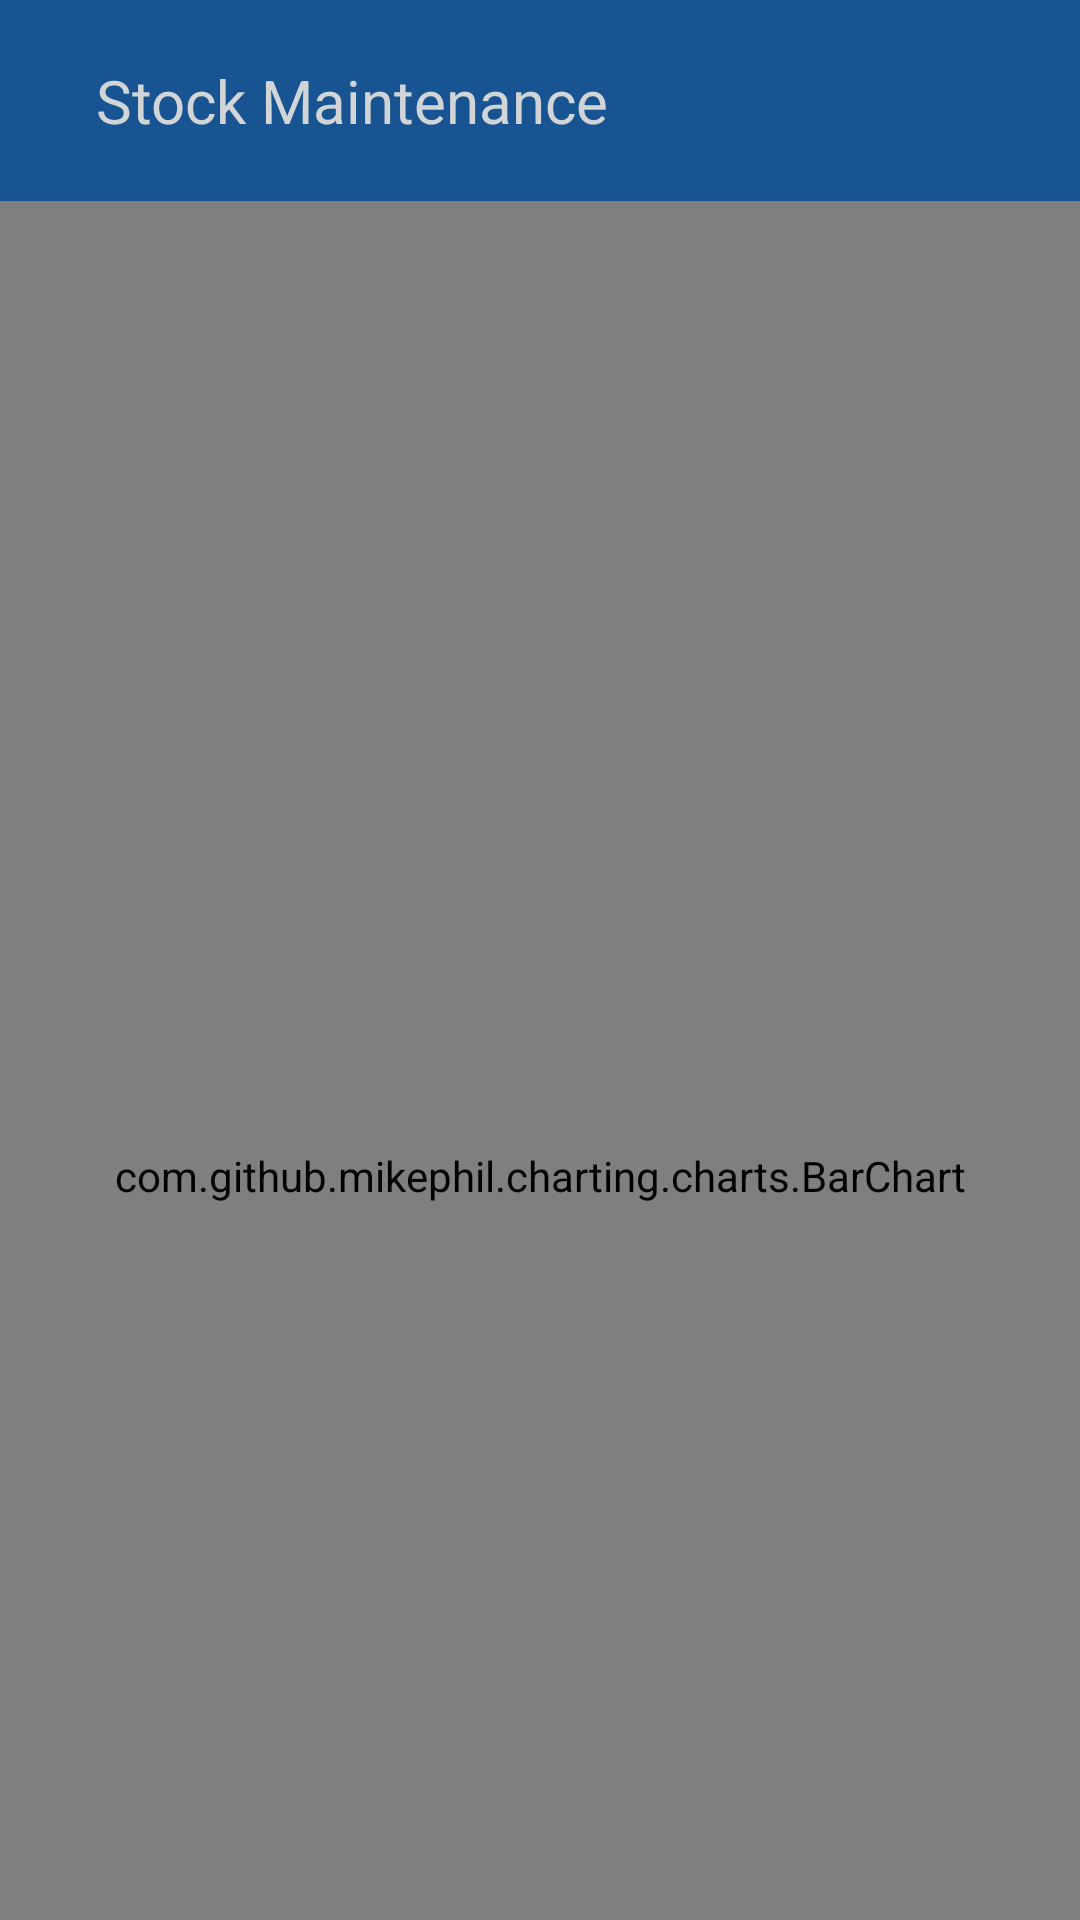

Reconstruct the res/layout file that produces this screen, plus the resources it refers to.
<!-- AndroidManifest.xml: application theme Theme.Newline -->
<!-- res/layout/activity_salegraph.xml -->
<?xml version="1.0" encoding="utf-8"?>
<androidx.drawerlayout.widget.DrawerLayout
    xmlns:android="http://schemas.android.com/apk/res/android"
    xmlns:app="http://schemas.android.com/apk/res-auto"
    xmlns:tools="http://schemas.android.com/tools"
    android:layout_width="match_parent"
    android:layout_height="match_parent"
    android:id="@+id/drawerLayout"
    tools:context=".salegraph">

    <LinearLayout
        android:layout_width="match_parent"
        android:layout_height="match_parent"
        android:orientation="vertical">

        <include
            layout="@layout/toolbar"/>

        <com.github.mikephil.charting.charts.BarChart
            android:id="@+id/chart"
            android:layout_width="match_parent"
            android:layout_height="650dp" />

    </LinearLayout>

    <RelativeLayout
        android:layout_width="300dp"
        android:layout_height="match_parent"
        android:background="@color/white"
        android:layout_gravity="start">

        <include
            layout="@layout/nav_drawer"/>


    </RelativeLayout>

    <LinearLayout
        android:layout_width="match_parent"
        android:layout_height="match_parent"
        android:padding="50px">

    </LinearLayout>
</androidx.drawerlayout.widget.DrawerLayout>
<!-- res/layout/toolbar.xml (included above) -->
<?xml version="1.0" encoding="utf-8"?>
<LinearLayout
    xmlns:android="http://schemas.android.com/apk/res/android"
    android:orientation="horizontal"
    android:layout_width="match_parent"
    android:layout_height="wrap_content"
    android:padding="20dp"
    android:id="@+id/toolbar"
    android:background="@color/blue"
    android:gravity="center_vertical">

    <ImageView
        android:layout_width="wrap_content"
        android:layout_height="wrap_content"
        android:id="@+id/menu"
        android:src="@drawable/ic_baseline_menu_24"/>

    <TextView
        android:layout_width="0dp"
        android:layout_height="wrap_content"
        android:layout_weight="1"
        android:text="Stock Maintenance"
        android:textSize="20sp"
        android:layout_marginStart="12dp"
        android:textColor="@color/white"/>

</LinearLayout>
<!-- res/layout/nav_drawer.xml (included above) -->
<?xml version="1.0" encoding="utf-8"?>
<LinearLayout
    xmlns:android="http://schemas.android.com/apk/res/android"
    android:orientation="vertical"
    android:background="@drawable/drawer_border"
    android:layout_width="match_parent"
    android:layout_height="match_parent">

    <LinearLayout
        android:layout_width="match_parent"
        android:layout_height="176dp"
        android:orientation="vertical"
        android:gravity="bottom"
        android:padding="16dp"
        android:background="@drawable/header_bkg"
        android:theme="@style/ThemeOverlay.AppCompat.Dark">

        <ImageView
            android:layout_width="wrap_content"
            android:layout_height="wrap_content"
            android:src="@drawable/profile"/>

        <TextView
            android:layout_width="wrap_content"
            android:layout_height="wrap_content"
            android:text="NewLine Exports"
            android:textStyle="bold"
            android:textColor="@color/white"/>

        <TextView
            android:layout_width="wrap_content"
            android:layout_height="wrap_content"
            android:text="contact:n1@newlineexpors.com"
            android:textColor="@color/white"
            android:textSize="14sp"
            android:layout_marginBottom="16dp"/>


    </LinearLayout>

    <LinearLayout
        android:layout_width="wrap_content"
        android:layout_height="wrap_content"
        android:id="@+id/home"
        android:layout_marginStart="12dp"
        android:layout_marginTop="12dp"
        android:orientation="horizontal">

        <TextView
            android:layout_width="wrap_content"
            android:layout_height="wrap_content"
            android:textColor="@color/blue"
            android:text="Home"
            android:textSize="20sp"
            android:drawableLeft="@drawable/ic_baseline_home_24"
            android:drawablePadding="8dp"/>

    </LinearLayout>


    <LinearLayout
        android:layout_width="wrap_content"
        android:layout_height="wrap_content"
        android:id="@+id/Buyings"
        android:layout_marginStart="12dp"
        android:layout_marginTop="12dp"
        android:orientation="horizontal">

        <TextView
            android:layout_width="wrap_content"
            android:layout_height="wrap_content"
            android:textColor="@color/blue"
            android:text="Buyings"
            android:textSize="20sp"
            android:drawableLeft="@drawable/ic_baseline_add_box_24"
            android:drawablePadding="8dp"/>

    </LinearLayout>



    <LinearLayout
        android:layout_width="wrap_content"
        android:layout_height="wrap_content"
        android:id="@+id/Sales"
        android:layout_marginStart="12dp"
        android:layout_marginTop="12dp"
        android:orientation="horizontal">

        <TextView
            android:layout_width="wrap_content"
            android:layout_height="wrap_content"
            android:textColor="@color/blue"
            android:text="Sales"
            android:textSize="20sp"
            android:drawableLeft="@drawable/ic_baseline_indeterminate_check_box_24"
            android:drawablePadding="8dp"/>

    </LinearLayout>



    <LinearLayout
        android:layout_width="wrap_content"
        android:layout_height="wrap_content"
        android:id="@+id/TotalStock"
        android:layout_marginStart="12dp"
        android:layout_marginTop="12dp"
        android:orientation="horizontal">

        <TextView
            android:layout_width="wrap_content"
            android:layout_height="wrap_content"
            android:textColor="@color/blue"
            android:text="Total Stock"
            android:textSize="20sp"
            android:drawableLeft="@drawable/ic_baseline_check_box_24"
            android:drawablePadding="8dp"/>

    </LinearLayout>

    <View
        android:layout_width="match_parent"
        android:layout_height="1dp"
        android:layout_marginTop="12dp"
        android:background="@color/blue"/>


    <LinearLayout
        android:layout_width="wrap_content"
        android:layout_height="wrap_content"
        android:id="@+id/logout"
        android:layout_marginStart="12dp"
        android:layout_marginTop="12dp"
        android:orientation="horizontal">

        <TextView
            android:layout_width="wrap_content"
            android:layout_height="wrap_content"
            android:textColor="@color/blue"
            android:text="Logout"
            android:textSize="20sp"
            android:drawableLeft="@drawable/ic_baseline_exit_to_app_24"
            android:drawablePadding="8dp"/>

    </LinearLayout>
</LinearLayout>
<!-- resources referenced by this layout -->
<resources>
  <color name="blue">#FF175491</color>
  <color name="white">#D2D5D8</color>
  <!-- drawable drawer_border (drawable) -->
  <?xml version="1.0" encoding="utf-8"?>
  <shape xmlns:android="http://schemas.android.com/apk/res/android"
      android:shape="rectangle">
  
      <stroke
          android:width="2dp"
          android:color="@color/blue"/>
  
  
      </shape>
  <!-- drawable ic_baseline_add_box_24 (drawable) -->
  <vector android:height="24dp" android:tint="#175491"
      android:viewportHeight="24" android:viewportWidth="24"
      android:width="24dp" xmlns:android="http://schemas.android.com/apk/res/android">
      <path android:fillColor="@android:color/white" android:pathData="M19,3L5,3c-1.11,0 -2,0.9 -2,2v14c0,1.1 0.89,2 2,2h14c1.1,0 2,-0.9 2,-2L21,5c0,-1.1 -0.9,-2 -2,-2zM17,13h-4v4h-2v-4L7,13v-2h4L11,7h2v4h4v2z"/>
  </vector>
  <!-- drawable ic_baseline_check_box_24 (drawable) -->
  <vector android:height="24dp" android:tint="#175491"
      android:viewportHeight="24" android:viewportWidth="24"
      android:width="24dp" xmlns:android="http://schemas.android.com/apk/res/android">
      <path android:fillColor="@android:color/white" android:pathData="M19,3L5,3c-1.11,0 -2,0.9 -2,2v14c0,1.1 0.89,2 2,2h14c1.11,0 2,-0.9 2,-2L21,5c0,-1.1 -0.89,-2 -2,-2zM10,17l-5,-5 1.41,-1.41L10,14.17l7.59,-7.59L19,8l-9,9z"/>
  </vector>
  <!-- drawable ic_baseline_exit_to_app_24 (drawable) -->
  <vector android:autoMirrored="true" android:height="24dp"
      android:tint="#175491" android:viewportHeight="24"
      android:viewportWidth="24" android:width="24dp" xmlns:android="http://schemas.android.com/apk/res/android">
      <path android:fillColor="@android:color/white" android:pathData="M10.09,15.59L11.5,17l5,-5 -5,-5 -1.41,1.41L12.67,11H3v2h9.67l-2.58,2.59zM19,3H5c-1.11,0 -2,0.9 -2,2v4h2V5h14v14H5v-4H3v4c0,1.1 0.89,2 2,2h14c1.1,0 2,-0.9 2,-2V5c0,-1.1 -0.9,-2 -2,-2z"/>
  </vector>
  <!-- drawable ic_baseline_home_24 (drawable) -->
  <vector android:height="24dp" android:tint="#175491"
      android:viewportHeight="24" android:viewportWidth="24"
      android:width="24dp" xmlns:android="http://schemas.android.com/apk/res/android">
      <path android:fillColor="@android:color/white" android:pathData="M10,20v-6h4v6h5v-8h3L12,3 2,12h3v8z"/>
  </vector>
  <!-- drawable ic_baseline_indeterminate_check_box_24 (drawable) -->
  <vector android:height="24dp" android:tint="#175491"
      android:viewportHeight="24" android:viewportWidth="24"
      android:width="24dp" xmlns:android="http://schemas.android.com/apk/res/android">
      <path android:fillColor="@android:color/white" android:pathData="M19,3H5C3.9,3 3,3.9 3,5v14c0,1.1 0.9,2 2,2h14c1.1,0 2,-0.9 2,-2V5C21,3.9 20.1,3 19,3zM17,13H7v-2h10V13z"/>
  </vector>
  <!-- drawable profile: png bitmap (drawable, 4279 bytes) -->
  <style name="Theme.Newline" parent="Theme.MaterialComponents.Light.NoActionBar">
          
          <item name="colorPrimary">@color/blue</item>
          <item name="colorPrimaryVariant">@color/blue</item>
          <item name="colorOnPrimary">@color/white</item>
          
          <item name="colorSecondary">@color/teal_200</item>
          <item name="colorSecondaryVariant">@color/teal_700</item>
          <item name="colorOnSecondary">@color/black</item>
          
          <item name="android:statusBarColor">?attr/colorPrimaryVariant</item>
          
      </style>
  <color name="teal_200">#FF03DAC5</color>
  <color name="teal_700">#FF018786</color>
  <color name="black">#FF000000</color>
</resources>
